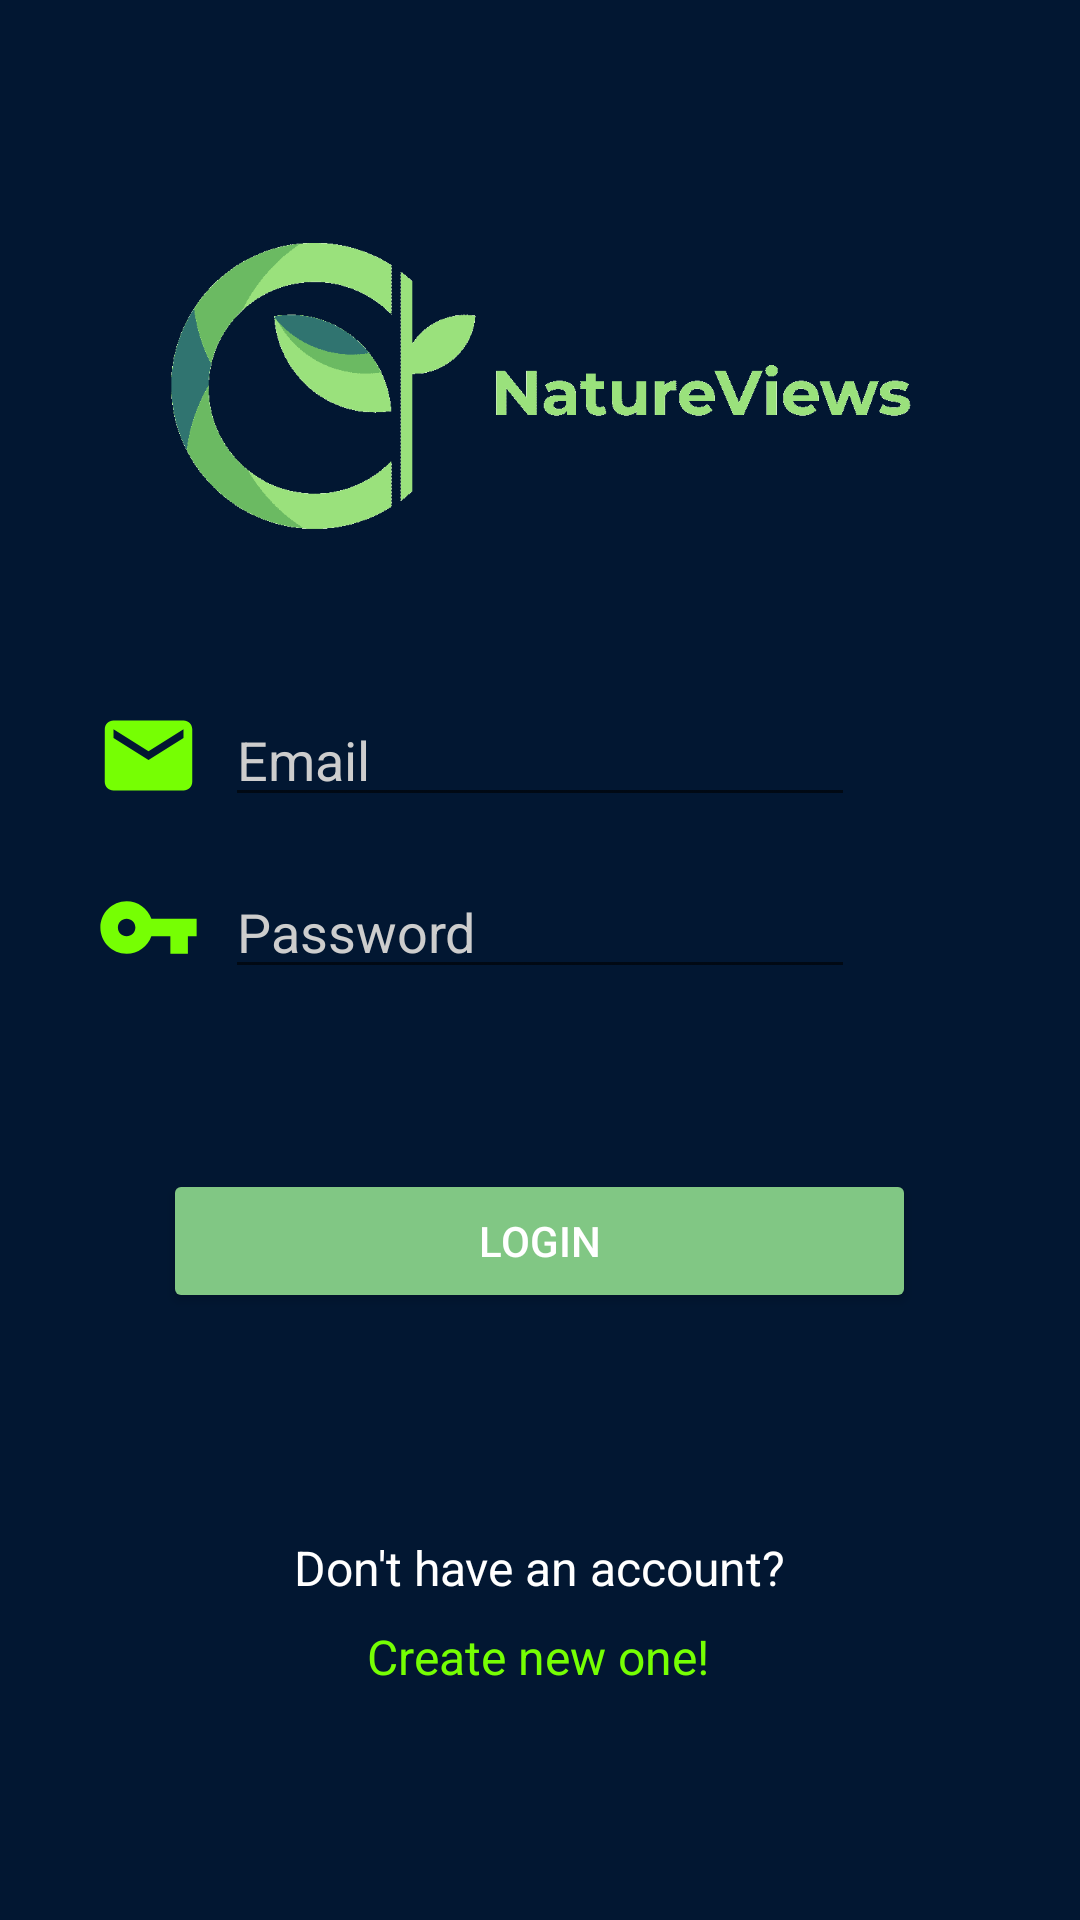

The Android layout XML behind this screen, and the referenced resources:
<!-- AndroidManifest.xml: application theme Theme.NatureViews -->
<!-- res/layout/activity_login_page.xml -->
<?xml version="1.0" encoding="utf-8"?>
<androidx.constraintlayout.widget.ConstraintLayout xmlns:android="http://schemas.android.com/apk/res/android"
    xmlns:app="http://schemas.android.com/apk/res-auto"
    xmlns:tools="http://schemas.android.com/tools"
    android:layout_width="match_parent"
    android:layout_height="match_parent"
    android:background="@color/BlueBackground"
    tools:context=".activities.LoginPageActivity">

    <ImageView
        android:id="@+id/login_activity_background_image_view"
        android:layout_width="411dp"
        android:layout_height="731dp"
        android:alpha="0.3"
        app:layout_constraintBottom_toBottomOf="parent"
        app:layout_constraintEnd_toEndOf="parent"
        app:layout_constraintHorizontal_bias="0.0"
        app:layout_constraintStart_toStartOf="parent"
        app:layout_constraintTop_toTopOf="parent"
        app:layout_constraintVertical_bias="0.0"
        app:srcCompat="@drawable/background"
        tools:srcCompat="@drawable/background"
        tools:visibility="visible" />

    <ImageView
        android:id="@+id/login_activity_logo_image_view"
        android:layout_width="251dp"
        android:layout_height="105dp"
        android:layout_marginTop="76dp"
        app:layout_constraintEnd_toEndOf="parent"
        app:layout_constraintHorizontal_bias="0.497"
        app:layout_constraintStart_toStartOf="parent"
        app:layout_constraintTop_toTopOf="@+id/login_activity_background_image_view"
        app:srcCompat="@drawable/logo_transparent" />

    <EditText
        android:id="@+id/login_activity_password_edit_text"
        android:layout_width="wrap_content"
        android:layout_height="wrap_content"
        android:layout_marginStart="16dp"
        android:layout_marginTop="16dp"
        android:layout_marginEnd="16dp"
        android:ems="10"
        android:hint="Password"
        android:inputType="textPassword"
        android:textColor="@color/white"
        android:textColorHint="@color/ColorHint"
        app:layout_constraintEnd_toEndOf="@+id/login_activity_logo_image_view"
        app:layout_constraintStart_toStartOf="@+id/login_activity_logo_image_view"
        app:layout_constraintTop_toBottomOf="@+id/login_activity_email_edit_text" />

    <Button
        android:id="@+id/login_activity_login_btn"
        android:layout_width="0dp"
        android:layout_height="wrap_content"
        android:layout_marginTop="60dp"
        android:backgroundTint="@color/BarGreen"
        android:text="Login"
        android:textColor="@color/white"
        app:layout_constraintEnd_toEndOf="@+id/login_activity_logo_image_view"
        app:layout_constraintStart_toStartOf="@+id/login_activity_logo_image_view"
        app:layout_constraintTop_toBottomOf="@+id/login_activity_password_edit_text" />

    <TextView
        android:id="@+id/login_activity_no_account_text_view"
        android:layout_width="wrap_content"
        android:layout_height="wrap_content"
        android:layout_marginBottom="8dp"
        android:text="Don't have an account?"
        android:textColor="@color/white"
        android:textSize="16sp"
        app:layout_constraintBottom_toTopOf="@+id/login_activity_register_btn"
        app:layout_constraintEnd_toEndOf="@+id/login_activity_logo_image_view"
        app:layout_constraintStart_toStartOf="@+id/login_activity_logo_image_view" />

    <TextView
        android:id="@+id/login_activity_register_btn"
        android:layout_width="wrap_content"
        android:layout_height="wrap_content"
        android:layout_marginBottom="168dp"
        android:text="Create new one!"
        android:textColor="@color/markerGreen"
        android:textSize="16sp"
        app:layout_constraintBottom_toBottomOf="@+id/login_activity_background_image_view"
        app:layout_constraintEnd_toEndOf="@+id/login_activity_logo_image_view"
        app:layout_constraintHorizontal_bias="0.496"
        app:layout_constraintStart_toStartOf="@+id/login_activity_logo_image_view" />

    <ImageView
        android:id="@+id/login_activity_email_icon"
        android:layout_width="35dp"
        android:layout_height="35dp"
        android:layout_marginEnd="8dp"
        app:layout_constraintBottom_toBottomOf="@+id/login_activity_email_edit_text"
        app:layout_constraintEnd_toStartOf="@+id/login_activity_email_edit_text"
        app:layout_constraintTop_toTopOf="@+id/login_activity_email_edit_text"
        app:srcCompat="@drawable/ic_baseline_email_24" />

    <ImageView
        android:id="@+id/login_activity_password_icon"
        android:layout_width="35dp"
        android:layout_height="35dp"
        android:layout_marginEnd="8dp"
        app:layout_constraintBottom_toBottomOf="@+id/login_activity_password_edit_text"
        app:layout_constraintEnd_toStartOf="@+id/login_activity_password_edit_text"
        app:layout_constraintTop_toTopOf="@+id/login_activity_password_edit_text"
        app:srcCompat="@drawable/ic_baseline_vpn_key_24" />

    <EditText
        android:id="@+id/login_activity_email_edit_text"
        android:layout_width="wrap_content"
        android:layout_height="wrap_content"
        android:layout_marginTop="50dp"
        android:ems="10"
        android:hint="Email"
        android:inputType="textEmailAddress"
        android:textColor="@color/white"
        android:textColorHint="@color/ColorHint"
        app:layout_constraintEnd_toEndOf="@+id/login_activity_logo_image_view"
        app:layout_constraintStart_toStartOf="@+id/login_activity_logo_image_view"
        app:layout_constraintTop_toBottomOf="@+id/login_activity_logo_image_view" />

</androidx.constraintlayout.widget.ConstraintLayout>
<!-- resources referenced by this layout -->
<resources>
  <color name="BarGreen">#81C784</color>
  <color name="BlueBackground">#FF021732</color>
  <color name="ColorHint">#CDCDCD</color>
  <color name="markerGreen">#76FF03</color>
  <color name="white">#FFFFFFFF</color>
  <!-- drawable ic_baseline_email_24 (drawable) -->
  <vector android:height="24dp" android:tint="@color/markerGreen"
      android:viewportHeight="24" android:viewportWidth="24"
      android:width="24dp" xmlns:android="http://schemas.android.com/apk/res/android">
      <path android:fillColor="@android:color/white" android:pathData="M20,4L4,4c-1.1,0 -1.99,0.9 -1.99,2L2,18c0,1.1 0.9,2 2,2h16c1.1,0 2,-0.9 2,-2L22,6c0,-1.1 -0.9,-2 -2,-2zM20,8l-8,5 -8,-5L4,6l8,5 8,-5v2z"/>
  </vector>
  <!-- drawable ic_baseline_vpn_key_24 (drawable) -->
  <vector android:height="24dp" android:tint="@color/markerGreen"
      android:viewportHeight="24" android:viewportWidth="24"
      android:width="24dp" xmlns:android="http://schemas.android.com/apk/res/android">
      <path android:fillColor="@android:color/white" android:pathData="M12.65,10C11.83,7.67 9.61,6 7,6c-3.31,0 -6,2.69 -6,6s2.69,6 6,6c2.61,0 4.83,-1.67 5.65,-4H17v4h4v-4h2v-4H12.65zM7,14c-1.1,0 -2,-0.9 -2,-2s0.9,-2 2,-2 2,0.9 2,2 -0.9,2 -2,2z"/>
  </vector>
  <!-- drawable logo_transparent: png bitmap (drawable-v24, 7824 bytes) -->
  <style name="Theme.NatureViews" parent="Theme.MaterialComponents.DayNight.DarkActionBar">
          
          <item name="colorPrimary">@color/purple_500</item>
          <item name="colorPrimaryVariant">@color/purple_700</item>
          <item name="colorOnPrimary">@color/white</item>
          
          <item name="colorSecondary">@color/teal_200</item>
          <item name="colorSecondaryVariant">@color/teal_700</item>
          <item name="colorOnSecondary">@color/black</item>
          
          <item name="android:statusBarColor" tools:targetApi="l">?attr/colorPrimaryVariant</item>
          
      </style>
  <color name="black">#FF000000</color>
  <!-- not gathered from this repository: default colours our renderer supplied (Android Studio template values) -->
  <color name="purple_500">#FF6200EE</color>
  <color name="purple_700">#FF3700B3</color>
  <color name="teal_200">#FF03DAC5</color>
  <color name="teal_700">#FF018786</color>
</resources>
